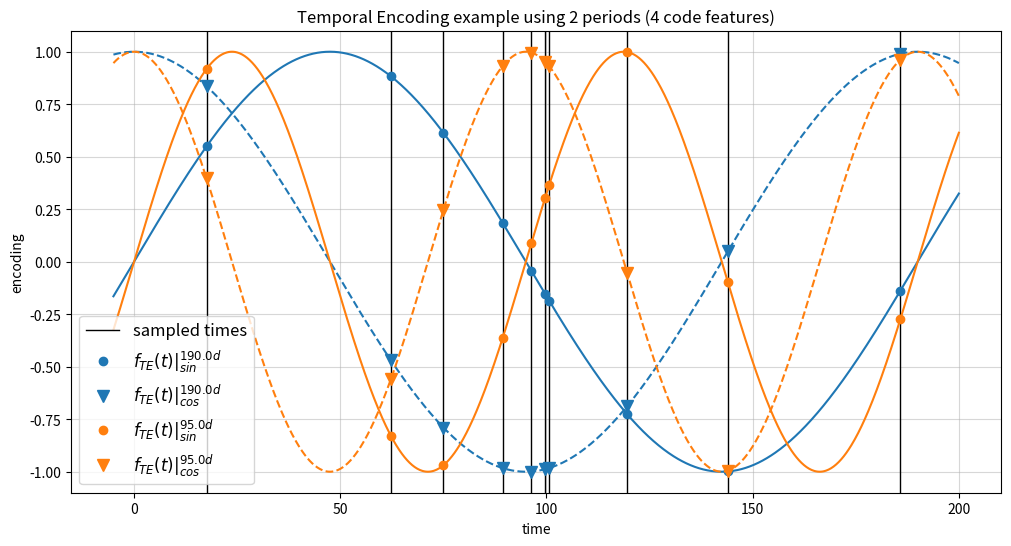

The script that saved this image:
import numpy as np
import matplotlib.pyplot as plt

frequencies = 2
max_time = 100
min_time = -90
max_period = max_time - min_time
min_period = max_period/2**3
periods = np.linspace(max_period, min_period, frequencies)

periods = np.array([max_period]*frequencies)/np.power(2, np.arange(0, frequencies))
print(periods)

fig, ax = plt.subplots(1,1, figsize=(12,6))
N = 1000
time = np.linspace(-95, 110, N)-min_time
sampled_time = np.random.permutation(time)[:10]

for tk,t in enumerate(sampled_time):
    ax.axvline(t, color='k', label='sampled times' if tk==0 else None, alpha=1, lw=1)
    
for p in periods:
    ax_p = ax.plot(time, np.sin(2*np.pi*time/p), '-')
    c = ax_p[0].get_color()
    ax.plot(time, np.cos(2*np.pi*time/p), '--', c=c)
    p_text = f'{p:.1f}'
    label = '$f_{TE}(t)|_{sin}^{'+p_text+'d}$'
    ax.plot(sampled_time, np.sin(2*np.pi*sampled_time/p), 'o', c=c, label=label)
    label = '$f_{TE}(t)|_{cos}^{'+p_text+'d}$'
    ax.plot(sampled_time, np.cos(2*np.pi*sampled_time/p), 'v', markersize=8, c=c, label=label)
    
ax.legend()
ax.set_ylabel('encoding')
ax.set_xlabel('time')
ax.grid(alpha=0.5)
ax.set_title(f'Temporal Encoding example using {len(periods)} periods ({len(periods)*2} code features)')
ax.legend(prop={'size':12})
plt.show